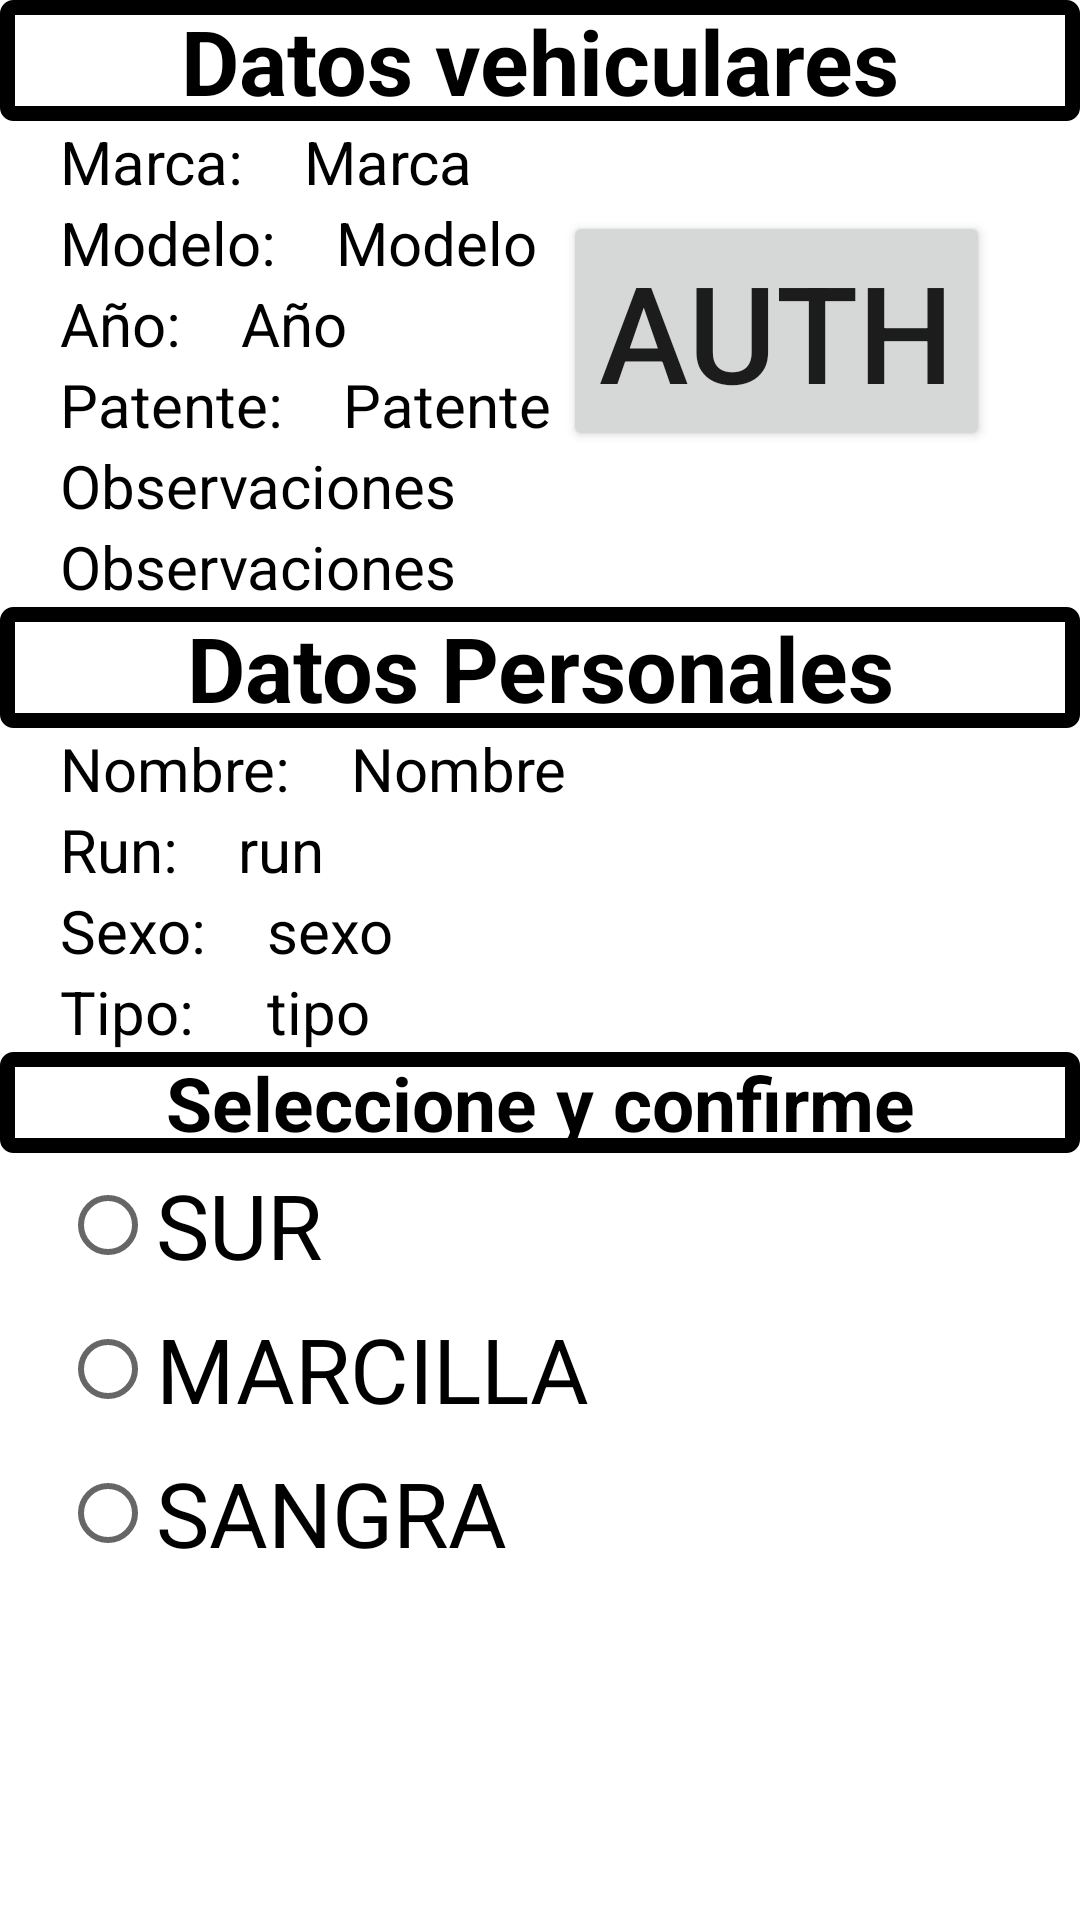

Layout XML and referenced resources for this Android screen:
<!-- AndroidManifest.xml: application theme Theme.ParkingApp -->
<!-- res/layout/activity_authorize.xml -->
<?xml version="1.0" encoding="utf-8"?>
<RelativeLayout xmlns:android="http://schemas.android.com/apk/res/android"
    xmlns:app="http://schemas.android.com/apk/res-auto"
    xmlns:tools="http://schemas.android.com/tools"
    android:layout_width="match_parent"
    android:layout_height="match_parent"
    tools:context=".activity.AuthorizeActivity">

    <TextView
        android:id="@+id/titulo_1"
        android:layout_width="match_parent"
        android:layout_height="wrap_content"
        android:text="Datos vehiculares"
        android:background="@drawable/border"
        android:gravity="center"
        android:textColor="#000"
        android:textStyle="bold"
        android:textSize="30dp"
        android:layout_alignParentStart="true"
        />

    <TextView
        android:id="@+id/item_marca"
        android:layout_width="wrap_content"
        android:layout_height="wrap_content"
        android:text="Marca:"
        android:textColor="#000"
        android:layout_marginLeft="20dp"
        android:textSize="20dp"
        android:layout_below="@id/titulo_1"
        />

    <TextView
        android:id="@+id/place_1"
        android:layout_width="wrap_content"
        android:layout_height="wrap_content"
        android:text="Marca"
        android:textColor="#000"
        android:layout_marginLeft="20dp"
        android:layout_marginRight="20dp"
        android:textSize="20dp"
        android:layout_below="@id/titulo_1"
        android:layout_toRightOf="@id/item_marca"
        />

    <TextView
        android:id="@+id/item_modelo"
        android:layout_width="wrap_content"
        android:layout_height="wrap_content"
        android:text="Modelo:"
        android:textColor="#000"
        android:layout_marginLeft="20dp"
        android:textSize="20dp"
        android:layout_below="@id/item_marca"
        />

    <TextView
        android:id="@+id/place_2"
        android:layout_width="wrap_content"
        android:layout_height="wrap_content"
        android:text="Modelo"
        android:textColor="#000"
        android:layout_marginLeft="20dp"
        android:layout_marginRight="20dp"
        android:textSize="20dp"
        android:layout_below="@id/item_marca"
        android:layout_toRightOf="@id/item_modelo"
        />

    <TextView
        android:id="@+id/item_anio"
        android:layout_width="wrap_content"
        android:layout_height="wrap_content"
        android:text="Año:"
        android:textColor="#000"
        android:layout_marginLeft="20dp"
        android:textSize="20dp"
        android:layout_below="@id/item_modelo"
        />

    <TextView
        android:id="@+id/place_3"
        android:layout_width="wrap_content"
        android:layout_height="wrap_content"
        android:text="Año"
        android:textColor="#000"
        android:layout_marginLeft="20dp"
        android:layout_marginRight="20dp"
        android:textSize="20dp"
        android:layout_below="@id/item_modelo"
        android:layout_toRightOf="@id/item_anio"
        />

    <TextView
        android:id="@+id/item_patente"
        android:layout_width="wrap_content"
        android:layout_height="wrap_content"
        android:text="Patente:"
        android:textColor="#000"
        android:textSize="20dp"
        android:layout_marginLeft="20dp"
        android:layout_below="@id/item_anio"
        />
    <TextView
        android:id="@+id/place_4"
        android:layout_width="wrap_content"
        android:layout_height="wrap_content"
        android:text="Patente"
        android:textColor="#000"
        android:textSize="20dp"
        android:layout_marginLeft="20dp"
        android:layout_below="@id/item_anio"
        android:layout_marginRight="20dp"
        android:layout_toRightOf="@id/item_patente"
        />

    <TextView
        android:id="@+id/item_observaciones"
        android:layout_width="wrap_content"
        android:layout_height="wrap_content"
        android:text="Observaciones"
        android:textColor="#000"
        android:textSize="20dp"
        android:layout_marginLeft="20dp"
        android:layout_marginRight="20dp"
        android:layout_below="@id/item_patente"
        />

    <TextView
        android:id="@+id/place_5"
        android:layout_width="wrap_content"
        android:layout_height="wrap_content"
        android:text="Observaciones"
        android:textColor="#000"
        android:textSize="20dp"
        android:layout_marginLeft="20dp"
        android:layout_below="@id/item_observaciones"
        />

    <TextView
        android:id="@+id/titulo_2"
        android:layout_width="match_parent"
        android:layout_height="wrap_content"
        android:text="Datos Personales"
        android:background="@drawable/border"
        android:gravity="center"
        android:textColor="#000"
        android:textStyle="bold"
        android:textSize="30dp"
        android:layout_alignParentStart="true"
        android:layout_below="@+id/place_5"
        />

    <TextView
        android:id="@+id/item_nombre"
        android:layout_width="wrap_content"
        android:layout_height="wrap_content"
        android:text="Nombre:"
        android:textColor="#000"
        android:layout_marginLeft="20dp"
        android:textSize="20dp"
        android:layout_below="@id/titulo_2"
        />

    <TextView
        android:id="@+id/place_6"
        android:layout_width="wrap_content"
        android:layout_height="wrap_content"
        android:text="Nombre"
        android:textColor="#000"
        android:layout_marginLeft="20dp"
        android:layout_marginRight="20dp"
        android:textSize="20dp"
        android:layout_below="@id/titulo_2"
        android:layout_toRightOf="@id/item_nombre"
        />

    <TextView
        android:id="@+id/item_run"
        android:layout_width="wrap_content"
        android:layout_height="wrap_content"
        android:text="Run:"
        android:textColor="#000"
        android:layout_marginLeft="20dp"
        android:textSize="20sp"
        android:layout_below="@id/item_nombre"
        />

    <TextView
        android:id="@+id/place_7"
        android:layout_width="wrap_content"
        android:layout_height="wrap_content"
        android:text="run"
        android:textColor="#000"
        android:layout_marginLeft="20dp"
        android:layout_marginRight="20dp"
        android:textSize="20sp"
        android:layout_below="@id/item_nombre"
        android:layout_toRightOf="@id/item_run"
        />

    <TextView
        android:id="@+id/item_sexo"
        android:layout_width="wrap_content"
        android:layout_height="wrap_content"
        android:text="Sexo:"
        android:textColor="#000"
        android:layout_marginLeft="20dp"
        android:textSize="20sp"
        android:layout_below="@id/item_run"
        />

    <TextView
        android:id="@+id/place_8"
        android:layout_width="wrap_content"
        android:layout_height="wrap_content"
        android:text="sexo"
        android:textColor="#000"
        android:layout_marginLeft="20dp"
        android:layout_marginRight="20dp"
        android:textSize="20sp"
        android:layout_below="@id/item_run"
        android:layout_toRightOf="@id/item_sexo"
        />

    <TextView
        android:id="@+id/item_tipo"
        android:layout_width="wrap_content"
        android:layout_height="wrap_content"
        android:text="Tipo:"
        android:textColor="#000"
        android:layout_marginLeft="20dp"
        android:textSize="20sp"
        android:layout_below="@id/item_sexo"
        />

    <TextView
        android:id="@+id/place_9"
        android:layout_width="wrap_content"
        android:layout_height="wrap_content"
        android:text="tipo"
        android:textColor="#000"
        android:layout_marginLeft="20dp"
        android:layout_marginRight="20dp"
        android:textSize="20sp"
        android:layout_below="@id/item_sexo"
        android:layout_toRightOf="@id/item_sexo"
        />

    <TextView
        android:id="@+id/titulo_3"
        android:layout_width="match_parent"
        android:layout_height="wrap_content"
        android:text="Seleccione y confirme"
        android:background="@drawable/border"
        android:gravity="center"
        android:textColor="#000"
        android:textStyle="bold"
        android:textSize="25sp"
        android:layout_alignParentStart="true"
        android:layout_below="@+id/item_tipo"
        />

    <RadioGroup
        android:id="@+id/radio"
        android:layout_width="match_parent"
        android:layout_height="wrap_content"
        android:layout_below="@id/titulo_3">

        <RadioButton
            android:id="@+id/opcion_0"
            android:layout_width="wrap_content"
            android:layout_height="wrap_content"
            android:textSize="30sp"
            android:layout_marginLeft="20dp"
            android:text="SUR"
            android:layout_below="@id/titulo_3"/>

        <RadioButton
            android:id="@+id/opcion_1"
            android:layout_width="wrap_content"
            android:layout_height="wrap_content"
            android:textSize="30sp"
            android:layout_marginLeft="20dp"
            android:text="MARCILLA"
            android:layout_below="@id/opcion_0"/>

        <RadioButton
            android:id="@+id/opcion_2"
            android:layout_width="wrap_content"
            android:layout_height="wrap_content"
            android:textSize="30sp"
            android:layout_marginLeft="20dp"
            android:text="SANGRA"
            android:layout_below="@id/opcion_1"/>

    </RadioGroup>



    <Button
        android:layout_width="wrap_content"
        android:layout_height="wrap_content"
        android:text="AUTH"
        android:textSize="45dp"
        android:layout_marginRight="30dp"
        android:layout_marginTop="30sp"
        android:layout_marginBottom="40sp"
        android:layout_below="@id/titulo_1"
        android:layout_alignParentEnd="true"
        android:onClick="onClickBtn"/>


</RelativeLayout>
<!-- resources referenced by this layout -->
<resources>
  <!-- drawable border (drawable) -->
  <?xml version="1.0" encoding="utf-8"?>
  <shape xmlns:android="http://schemas.android.com/apk/res/android"
      android:shape="rectangle" >
  
      
      <solid
          android:color="@color/white" >
      </solid>
  
      
      <stroke
          android:width="5dp"
          android:color="@color/black_54p" >
      </stroke>
  
      
      <corners
          android:radius="2dp"   >
      </corners>
  
  </shape>
  <style name="Theme.ParkingApp" parent="Theme.MaterialComponents.DayNight.DarkActionBar">
          
          <item name="colorPrimary">@color/purple_500</item>
          <item name="colorPrimaryVariant">@color/purple_700</item>
          <item name="colorOnPrimary">@color/white</item>
          
          <item name="colorSecondary">@color/teal_200</item>
          <item name="colorSecondaryVariant">@color/teal_700</item>
          <item name="colorOnSecondary">@color/black</item>
          
          <item name="android:statusBarColor" tools:targetApi="l">?attr/colorPrimaryVariant</item>
          
      </style>
  <!-- not gathered from this repository: default colours our renderer supplied (Android Studio template values) -->
  <color name="purple_500">#FF6200EE</color>
  <color name="purple_700">#FF3700B3</color>
  <color name="teal_200">#FF03DAC5</color>
  <color name="teal_700">#FF018786</color>
  <color name="black">#FF000000</color>
  <color name="white">#FFFFFFFF</color>
</resources>
